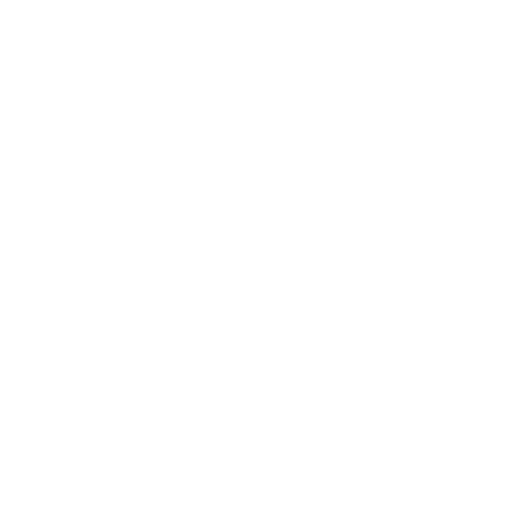
t = 0.00 s
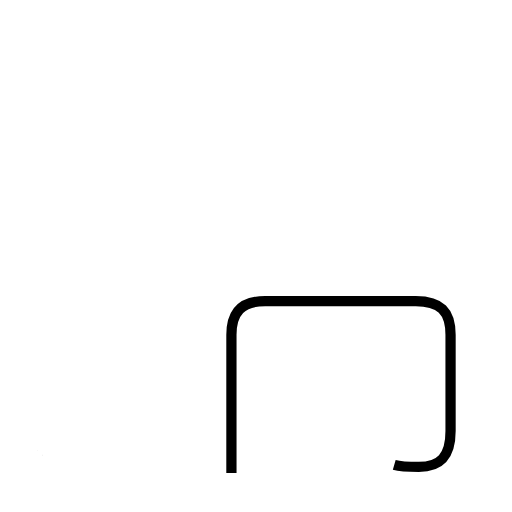
t = 1.69 s
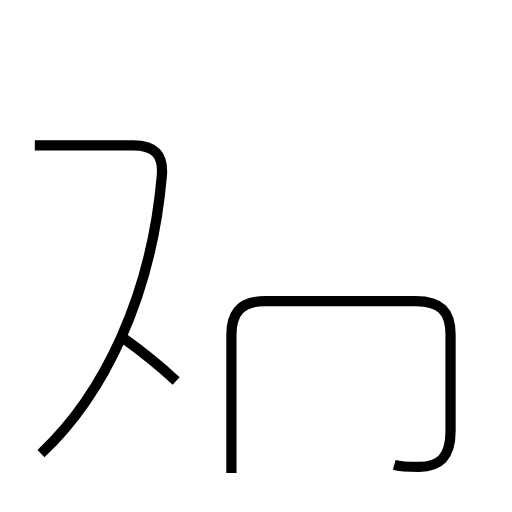
t = 3.24 s
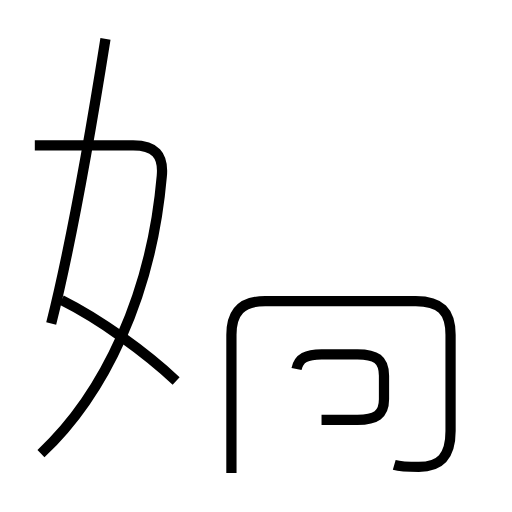
t = 4.89 s
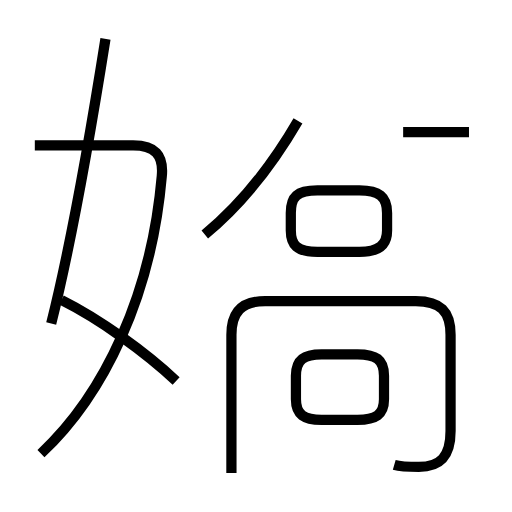
t = 6.54 s
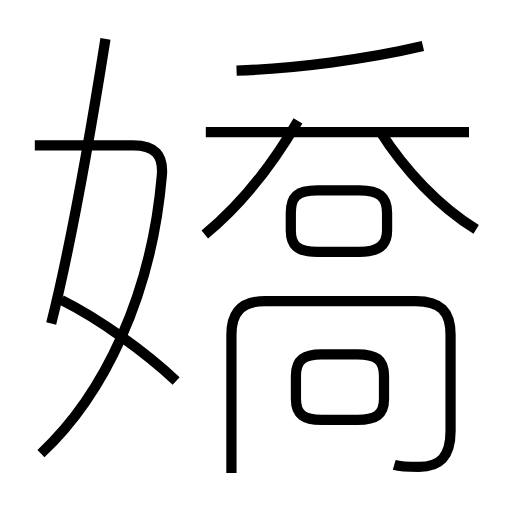
t = 8.08 s

The animated SVG that drew these frames (rendered in a browser with its animation timeline set to each time). Animation: 10 SMIL elements (animate=10); one cycle of 8.08 s.

<?xml version='1.0' encoding='utf-8'?>
<svg viewBox="0.0 -6.0 50.0 50.0" version="1.1" xmlns="http://www.w3.org/2000/svg"><rect x="-1000" y="-1000" width="2000" height="2000" stroke="white" fill="white" /><g style="fill:none;stroke:#000000;stroke-width:1"><path d="M 38.5 1.4 C 39.2 1.6 40.1 1.6 40.9 1.6 C 43.0 1.6 44.0 0.6 44.0 -1.9 L 44.0 -11.3 C 44.0 -13.6 43.0 -14.6 40.6 -14.6 L 25.9 -14.6 C 23.6 -14.6 22.6 -13.5 22.6 -11.3 L 22.6 2.2 " transform="translate(0.0 38.0)" stroke-dasharray="56.2982171153383" stroke-dashoffset="56.2982171153383"><animate attributeName="stroke-dashoffset" from="56.2982171153383" to="0" dur="1.6889465134601491s" begin="0s" fill="freeze" /></path><path d="M 4.0 0.3 C 10.2 -5.5 14.8 -15.2 15.8 -26.8 C 16.0 -28.9 15.1 -29.8 13.0 -29.8 L 3.4 -29.8 " transform="translate(0.0 38.0)" stroke-dasharray="44.66139471224543" stroke-dashoffset="44.66139471224543"><animate attributeName="stroke-dashoffset" from="44.66139471224543" to="0" dur="1.339841841367363s" begin="1.6889465134601491s" fill="freeze" /></path><path d="M 17.2 -6.8 C 14.2 -9.6 9.8 -12.8 6.0 -14.7 " transform="translate(0.0 38.0)" stroke-dasharray="13.746583031261622" stroke-dashoffset="13.746583031261622"><animate attributeName="stroke-dashoffset" from="13.746583031261622" to="0" dur="0.41239749093784867s" begin="3.028788354827512s" fill="freeze" /></path><path d="M 5.0 -12.4 C 7.0 -20.4 8.7 -30.1 10.3 -40.2 " transform="translate(0.0 38.0)" stroke-dasharray="28.30933197643886" stroke-dashoffset="28.30933197643886"><animate attributeName="stroke-dashoffset" from="28.30933197643886" to="0" dur="0.8492799592931657s" begin="3.4411858457653604s" fill="freeze" /></path><path d="M 31.4 -3.0 L 34.9 -3.0 C 36.7 -3.0 37.5 -3.5 37.5 -5.0 L 37.5 -7.3 C 37.5 -8.9 36.7 -9.4 34.9 -9.4 L 31.4 -9.4 C 29.7 -9.4 28.9 -8.9 28.9 -7.3 L 28.9 -5.0 C 28.9 -3.5 29.7 -3.0 31.4 -3.0 Z " transform="translate(0.0 38.0)" stroke-dasharray="26.810859760838653" stroke-dashoffset="26.810859760838653"><animate attributeName="stroke-dashoffset" from="26.810859760838653" to="0" dur="0.8043257928251596s" begin="4.290465805058526s" fill="freeze" /></path><path d="M 20.0 -21.1 C 23.4 -23.9 26.6 -27.9 29.1 -32.2 " transform="translate(0.0 38.0)" stroke-dasharray="14.425321492892238" stroke-dashoffset="14.425321492892238"><animate attributeName="stroke-dashoffset" from="14.425321492892238" to="0" dur="0.4327596447867671s" begin="5.0947915978836855s" fill="freeze" /></path><path d="M 31.0 -19.4 L 35.1 -19.4 C 37.0 -19.4 37.8 -20.1 37.8 -21.5 L 37.8 -23.2 C 37.8 -24.8 37.0 -25.4 35.1 -25.4 L 31.0 -25.4 C 29.0 -25.4 28.4 -24.8 28.4 -23.2 L 28.4 -21.5 C 28.4 -20.1 29.0 -19.4 31.0 -19.4 Z " transform="translate(0.0 38.0)" stroke-dasharray="27.45107818716492" stroke-dashoffset="27.45107818716492"><animate attributeName="stroke-dashoffset" from="27.45107818716492" to="0" dur="0.8235323456149476s" begin="5.5275512426704525s" fill="freeze" /></path><path d="M 45.8 -31.1 L 20.1 -31.1 " transform="translate(0.0 38.0)" stroke-dasharray="25.699999999999996" stroke-dashoffset="25.699999999999996"><animate attributeName="stroke-dashoffset" from="25.699999999999996" to="0" dur="0.7709999999999998s" begin="6.3510835882854s" fill="freeze" /></path><path d="M 46.5 -21.6 C 42.9 -23.8 39.5 -27.4 37.1 -31.2 " transform="translate(0.0 38.0)" stroke-dasharray="13.546727509007846" stroke-dashoffset="13.546727509007846"><animate attributeName="stroke-dashoffset" from="13.546727509007846" to="0" dur="0.4064018252702354s" begin="7.1220835882854s" fill="freeze" /></path><path d="M 23.1 -37.1 C 28.8 -37.3 35.8 -38.2 41.3 -39.5" transform="translate(0.0 38.0)" stroke-dasharray="18.38383728442681" stroke-dashoffset="18.38383728442681"><animate attributeName="stroke-dashoffset" from="18.38383728442681" to="0" dur="0.5515151185328043s" begin="7.528485413555635s" fill="freeze" /></path></g></svg>
